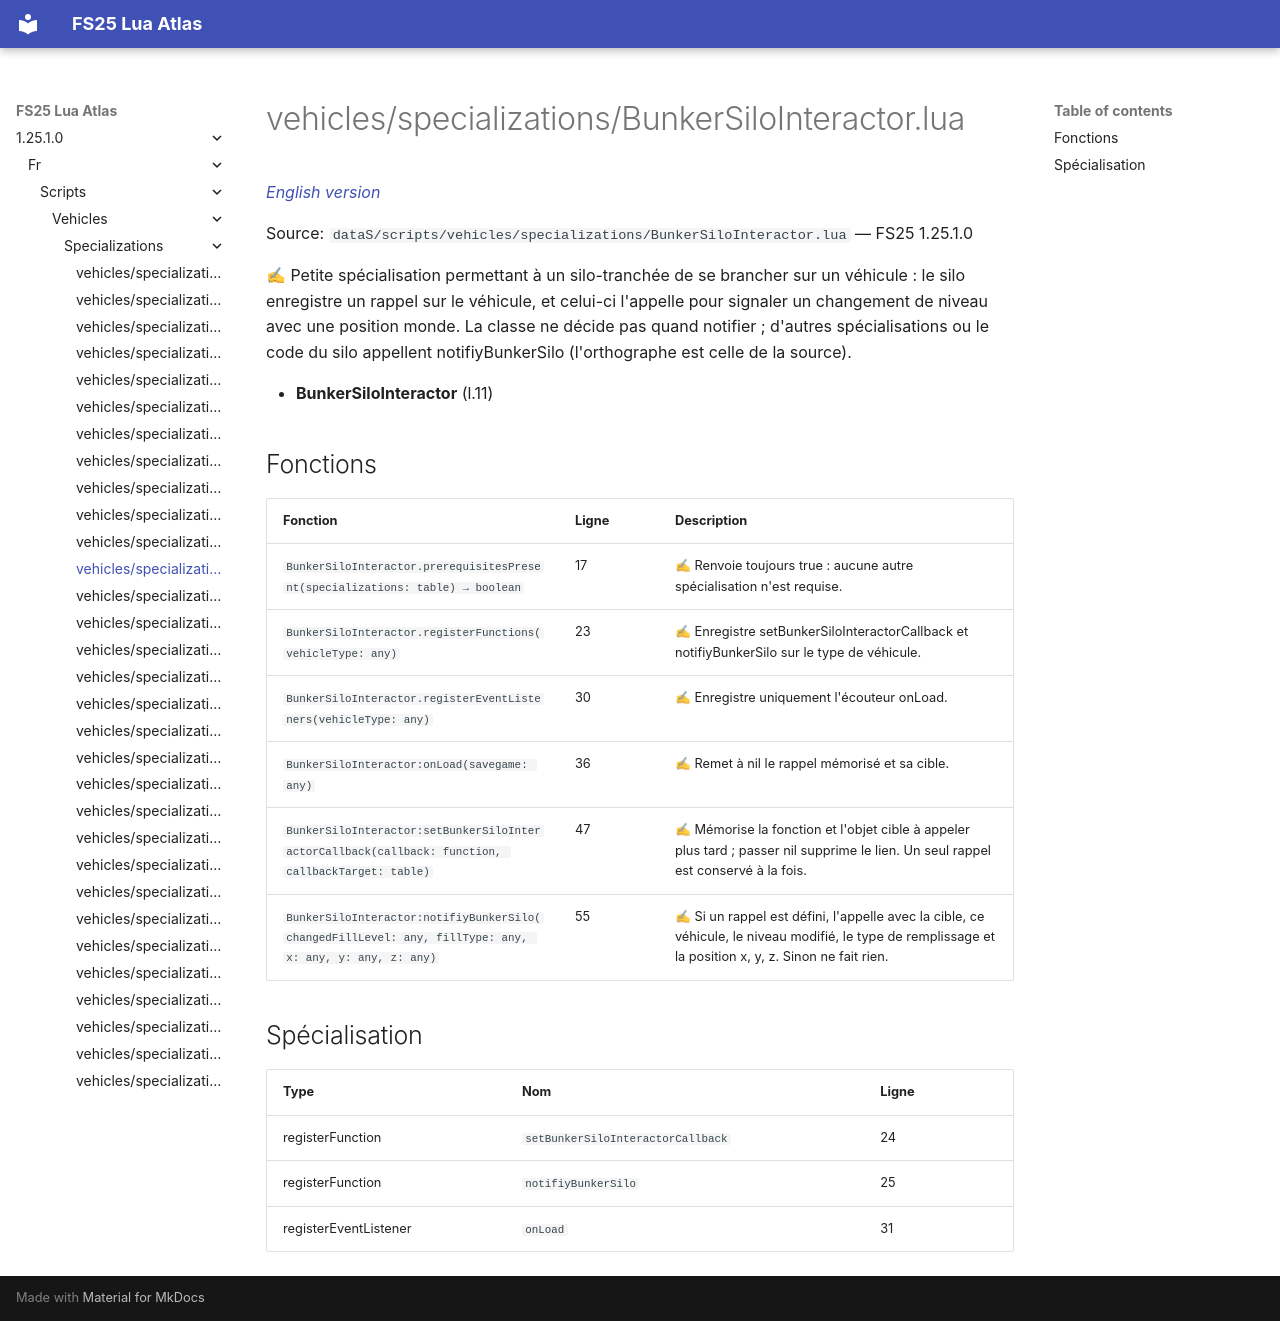

repository: Tim0219800/fs25-lua-atlas · page: 1.25.1.0/fr/scripts/vehicles/specializations/BunkerSiloInteractor.html · generator: mkdocs

# vehicles/specializations/BunkerSiloInteractor.lua

*[English version](../../../../scripts/vehicles/specializations/BunkerSiloInteractor.md)*

Source: `dataS/scripts/vehicles/specializations/BunkerSiloInteractor.lua` — FS25 1.25.1.0

✍ Petite spécialisation permettant à un silo-tranchée de se brancher sur un véhicule : le silo enregistre un rappel sur le véhicule, et celui-ci l'appelle pour signaler un changement de niveau avec une position monde. La classe ne décide pas quand notifier ; d'autres spécialisations ou le code du silo appellent notifiyBunkerSilo (l'orthographe est celle de la source).

- **BunkerSiloInteractor** (l.11)

## Fonctions

| Fonction | Ligne | Description |
|---|---|---|
| `BunkerSiloInteractor.prerequisitesPresent(specializations: table) → boolean` | 17 | ✍ Renvoie toujours true : aucune autre spécialisation n'est requise. |
| `BunkerSiloInteractor.registerFunctions(vehicleType: any)` | 23 | ✍ Enregistre setBunkerSiloInteractorCallback et notifiyBunkerSilo sur le type de véhicule. |
| `BunkerSiloInteractor.registerEventListeners(vehicleType: any)` | 30 | ✍ Enregistre uniquement l'écouteur onLoad. |
| `BunkerSiloInteractor:onLoad(savegame: any)` | 36 | ✍ Remet à nil le rappel mémorisé et sa cible. |
| `BunkerSiloInteractor:setBunkerSiloInteractorCallback(callback: function, callbackTarget: table)` | 47 | ✍ Mémorise la fonction et l'objet cible à appeler plus tard ; passer nil supprime le lien. Un seul rappel est conservé à la fois. |
| `BunkerSiloInteractor:notifiyBunkerSilo(changedFillLevel: any, fillType: any, x: any, y: any, z: any)` | 55 | ✍ Si un rappel est défini, l'appelle avec la cible, ce véhicule, le niveau modifié, le type de remplissage et la position x, y, z. Sinon ne fait rien. |

## Spécialisation

| Type | Nom | Ligne |
|---|---|---|
| registerFunction | `setBunkerSiloInteractorCallback` | 24 |
| registerFunction | `notifiyBunkerSilo` | 25 |
| registerEventListener | `onLoad` | 31 |
